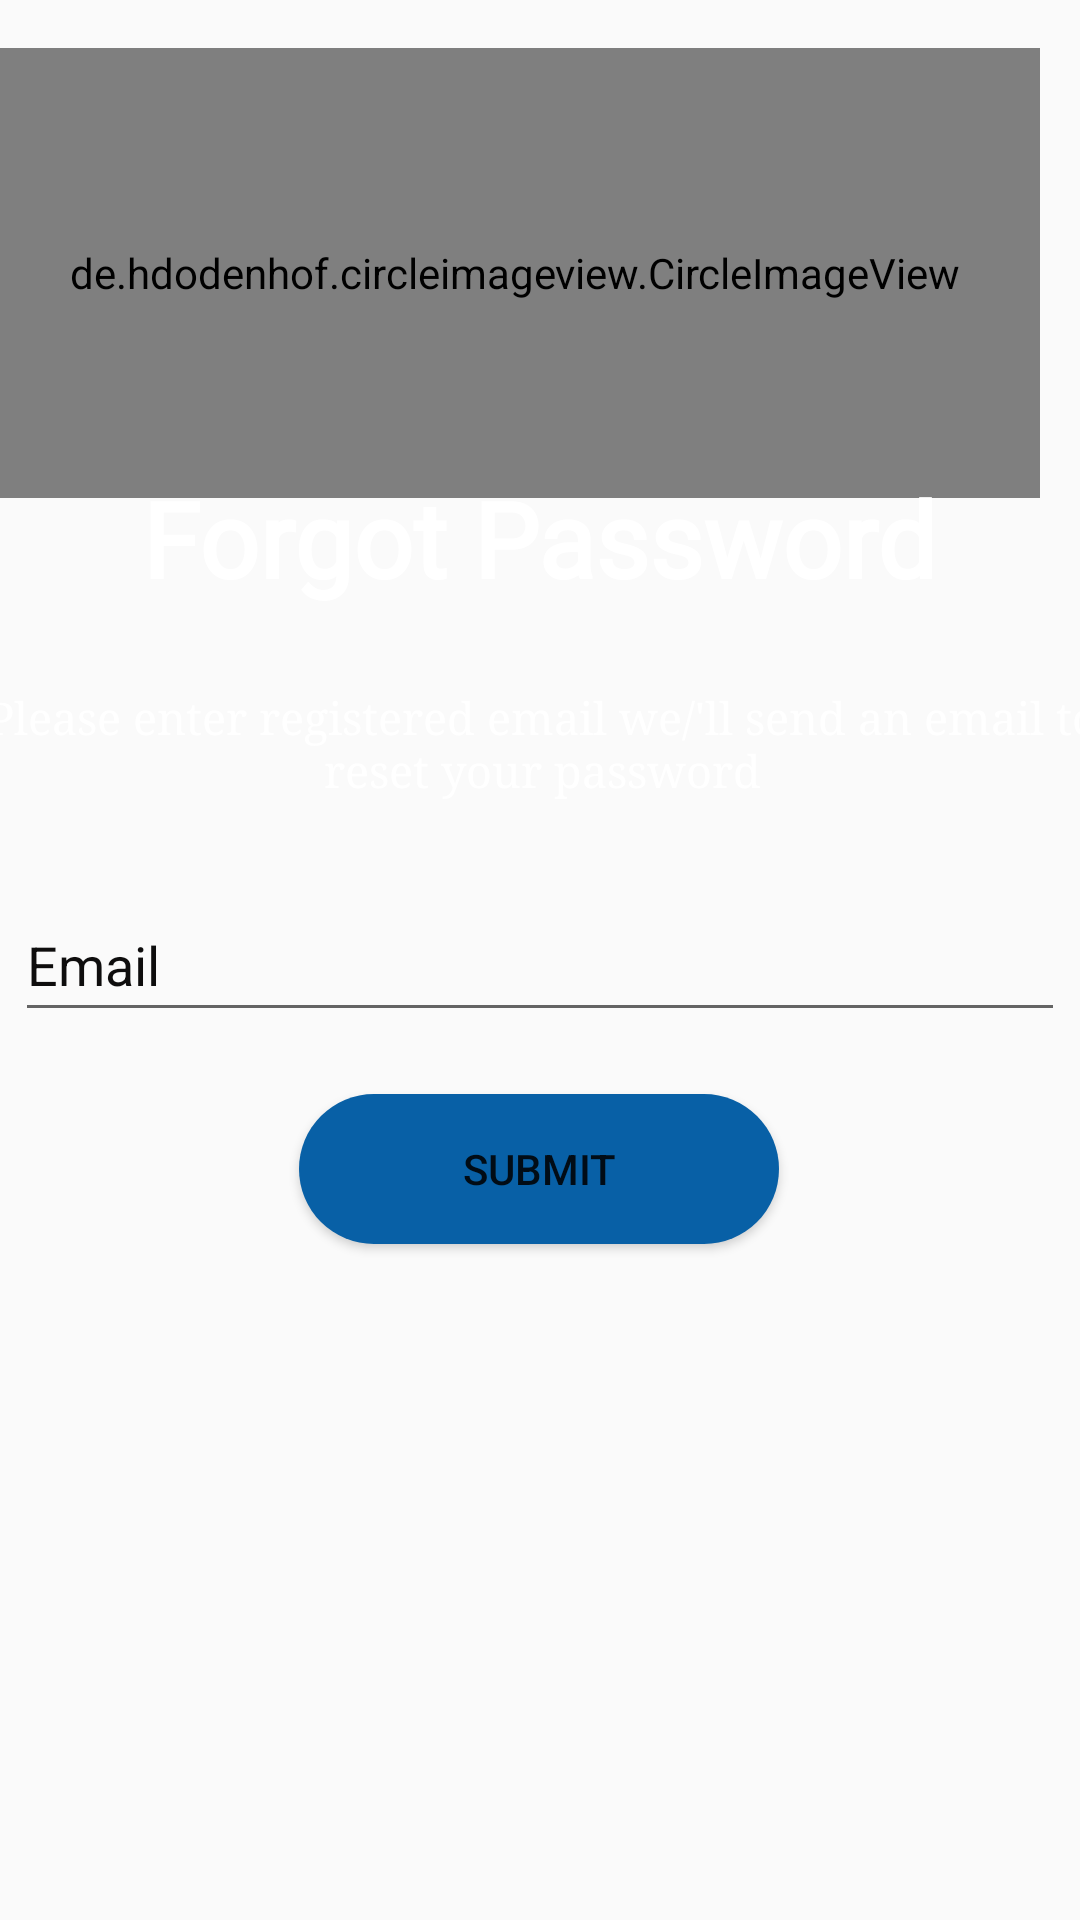

Here is an Android app screen rendered from its layout file. Give the layout XML and the strings, colors and styles it references.
<!-- AndroidManifest.xml: application theme Theme.EduClass -->
<!-- res/layout/activity_forgotpswrd.xml -->
<?xml version="1.0" encoding="utf-8"?>
<androidx.constraintlayout.widget.ConstraintLayout xmlns:android="http://schemas.android.com/apk/res/android"
    xmlns:app="http://schemas.android.com/apk/res-auto"
    xmlns:tools="http://schemas.android.com/tools"
    android:layout_width="match_parent"
    android:layout_height="match_parent"
    android:background="@drawable/background_theme"
    tools:context=".Forgotpswrd">

    <de.hdodenhof.circleimageview.CircleImageView
        android:id="@+id/logo_image"
        android:layout_width="350dp"
        android:layout_height="150dp"
        android:layout_marginStart="32dp"
        android:layout_marginTop="16dp"
        android:layout_marginEnd="32dp"
        android:src="@drawable/logo"
        app:civ_border_color="#ffffff"
        app:civ_border_width="2dp"
        app:layout_constraintEnd_toEndOf="parent"
        app:layout_constraintHorizontal_bias="0.666"
        app:layout_constraintStart_toStartOf="parent"
        app:layout_constraintTop_toTopOf="parent" />

    <TextView
        android:id="@+id/textForgot"
        android:layout_width="wrap_content"
        android:layout_height="wrap_content"
        android:fontFamily="@font/aclonica"
        android:text="Forgot Password"
        android:textColor="@color/white"
        android:textSize="35dp"
        android:textStyle="bold"
        app:layout_constraintBottom_toBottomOf="parent"
        app:layout_constraintEnd_toEndOf="parent"
        app:layout_constraintHorizontal_bias="0.497"
        app:layout_constraintStart_toStartOf="parent"
        app:layout_constraintTop_toTopOf="parent"
        app:layout_constraintVertical_bias="0.263" />

    <TextView
        android:id="@+id/forgotLabel"
        android:layout_width="400dp"
        android:layout_height="wrap_content"
        android:text="Please enter registered email we/'ll send an email to reset your password"
        android:gravity="center"
        android:fontFamily="serif"
        android:textColor="@color/white"
        android:textSize="15dp"
        app:layout_constraintBottom_toBottomOf="parent"
        app:layout_constraintEnd_toEndOf="parent"
        app:layout_constraintHorizontal_bias="0.498"
        app:layout_constraintStart_toStartOf="parent"
        app:layout_constraintTop_toTopOf="parent"
        app:layout_constraintVertical_bias="0.38" />

    <EditText
        android:id="@+id/emailForgot"
        android:layout_width="350dp"
        android:layout_height="wrap_content"
        android:ems="10"
        android:drawableLeft="@drawable/ic_baseline_email_24"
        android:drawablePadding="20dp"
        android:hint="Email"
        android:inputType="textEmailAddress"
        android:minHeight="48dp"
        android:selectAllOnFocus="true"
        android:shadowColor="#191313"
        android:textColor="#050505"
        android:textColorHint="#0E0D0D"
        android:textColorLink="#100C0C"
        app:layout_constraintBottom_toBottomOf="parent"
        app:layout_constraintEnd_toEndOf="parent"
        app:layout_constraintStart_toStartOf="parent"
        app:layout_constraintTop_toTopOf="parent" />

    <Button
        android:id="@+id/sbmtButton"
        android:layout_width="160dp"
        android:layout_height="50dp"
        android:background="@drawable/roundbutton"
        android:backgroundTint="#0860A6"
        android:clickable="true"
        android:text="submit"
        app:layout_constraintBottom_toBottomOf="parent"
        app:layout_constraintEnd_toEndOf="parent"
        app:layout_constraintHorizontal_bias="0.498"
        app:layout_constraintStart_toStartOf="parent"
        app:layout_constraintTop_toTopOf="parent"
        app:layout_constraintVertical_bias="0.618" />


</androidx.constraintlayout.widget.ConstraintLayout>
<!-- resources referenced by this layout -->
<resources>
  <!-- drawable logo: jpg bitmap (drawable-v24, 22878 bytes) -->
  <!-- drawable roundbutton (drawable) -->
  <?xml version="1.0" encoding="utf-8"?>
  <shape xmlns:android="http://schemas.android.com/apk/res/android">
  <solid android:color="#ffffff"/>
      <corners
          android:topRightRadius="45dp"
          android:topLeftRadius="45dp"
          android:bottomLeftRadius="45dp"
          android:bottomRightRadius="45dp"/>
  </shape>
  <style name="Theme.EduClass" parent="Theme.AppCompat.DayNight.DarkActionBar">
          
          <item name="colorPrimary">@color/purple_500</item>
          <item name="colorPrimaryVariant">@color/purple_700</item>
          <item name="colorOnPrimary">@color/white</item>
          
          <item name="colorSecondary">@color/teal_200</item>
          <item name="colorSecondaryVariant">@color/teal_700</item>
          <item name="colorOnSecondary">@color/black</item>
          
          <item name="android:statusBarColor" tools:targetApi="l">?attr/colorPrimaryVariant</item>
          
      </style>
  <!-- not gathered from this repository: default colours our renderer supplied (Android Studio template values) -->
  <color name="purple_500">#FF6200EE</color>
  <color name="purple_700">#FF3700B3</color>
  <color name="teal_200">#FF03DAC5</color>
  <color name="teal_700">#FF018786</color>
  <color name="black">#FF000000</color>
  <color name="white">#FFFFFFFF</color>
</resources>
